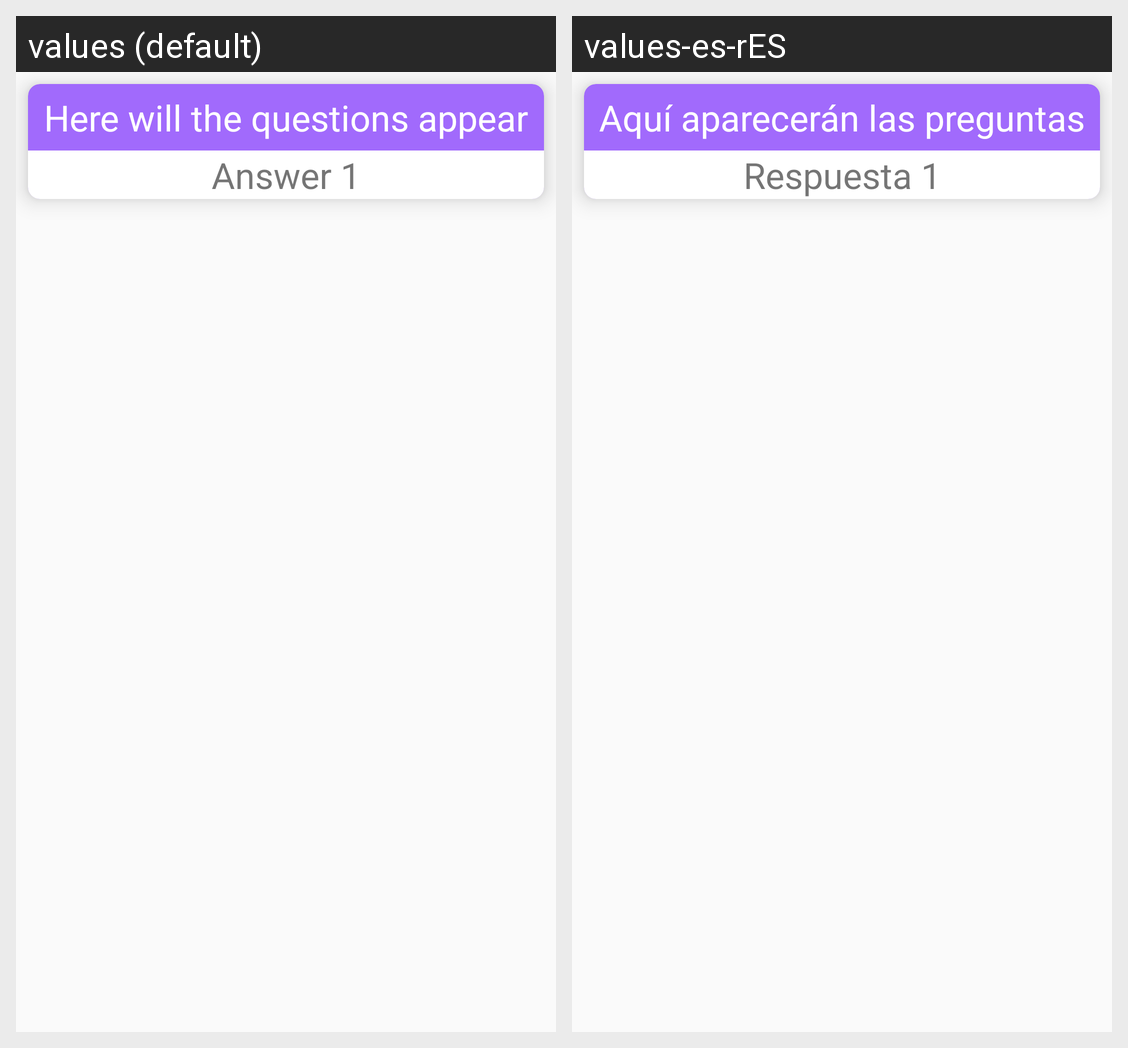

For this localized Android screen grid, give each drawn string resource with its value in every locale shown.
Android screen res/layout/layout_study.xml rendered under 2 locales, left to right: values (default), values-es-rES. Device: Nexus 5 (rendered at 1080×1920; each locale shown at half size, 540×960, under a caption strip naming it); theme Theme.AppCompat.Light.NoActionBar.
Strings drawn on this screen, with the default value and each locale's value (text and hints the layout hard-codes, and strings that could not be matched under every locale, appear in the picture but are not listed):

StudyWait
  values: Here will the questions appear
  values-es-rES: Aquí aparecerán las preguntas

r1
  values: Answer 1
  values-es-rES: Respuesta 1
